Run: headless pygame with SDL's dummy video driver; simulated clock (each Clock.tick advances the game by its frame time, no real sleeping); random seed 0; keys injected as events and as key.get_pressed() state; no mouse input.
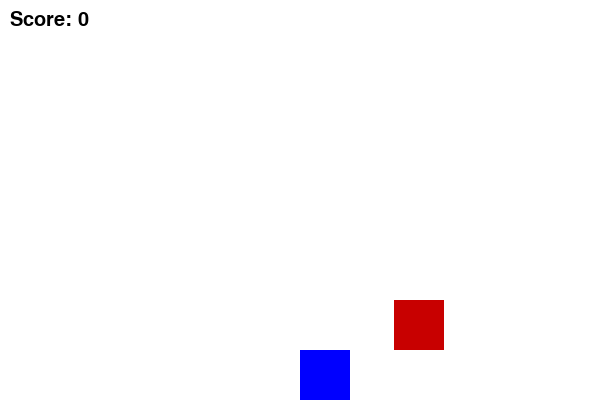
Frame 1 of 1 · flips 1–60 · no input

The pygame program that drew these frames:

import pygame
import random
import sys

# Initialize Pygame
pygame.init()

# Set screen size
WIDTH, HEIGHT = 600, 400
screen = pygame.display.set_mode((WIDTH, HEIGHT))
pygame.display.set_caption("🚧 Dodge the Enemy")

# Colors
WHITE = (255, 255, 255)
RED = (200, 0, 0)
BLUE = (0, 0, 255)
BLACK = (0, 0, 0)

# Clock
clock = pygame.time.Clock()

# Player settings
player_size = 50
player_pos = [WIDTH // 2, HEIGHT - player_size]

# Enemy settings
enemy_size = 50
enemy_pos = [random.randint(0, WIDTH - enemy_size), 0]
enemy_speed = 5

score = 0
font = pygame.font.SysFont("Arial", 30)

def detect_collision(player_pos, enemy_pos):
    px, py = player_pos
    ex, ey = enemy_pos

    return (px < ex + enemy_size and
            px + player_size > ex and
            py < ey + enemy_size and
            py + player_size > ey)

def show_score(score):
    label = font.render("Score: " + str(score), True, BLACK)
    screen.blit(label, (10, 10))

def game_over():
    label = font.render("Game Over!", True, RED)
    screen.blit(label, (WIDTH//2 - 80, HEIGHT//2))
    pygame.display.update()
    pygame.time.delay(2000)
    sys.exit()

# Game loop
running = True
while running:
    screen.fill(WHITE)

    for event in pygame.event.get():
        if event.type == pygame.QUIT:
            running = False

    # Key controls
    keys = pygame.key.get_pressed()
    if keys[pygame.K_LEFT] and player_pos[0] > 0:
        player_pos[0] -= 7
    if keys[pygame.K_RIGHT] and player_pos[0] < WIDTH - player_size:
        player_pos[0] += 7

    # Enemy movement
    enemy_pos[1] += enemy_speed

    if enemy_pos[1] > HEIGHT:
        enemy_pos[1] = 0
        enemy_pos[0] = random.randint(0, WIDTH - enemy_size)
        score += 1
        enemy_speed += 0.3  # Increase difficulty

    # Collision detection
    if detect_collision(player_pos, enemy_pos):
        game_over()

    # Draw player and enemy
    pygame.draw.rect(screen, BLUE, (*player_pos, player_size, player_size))
    pygame.draw.rect(screen, RED, (*enemy_pos, enemy_size, enemy_size))

    show_score(score)

    pygame.display.update()
    clock.tick(30)

pygame.quit()
